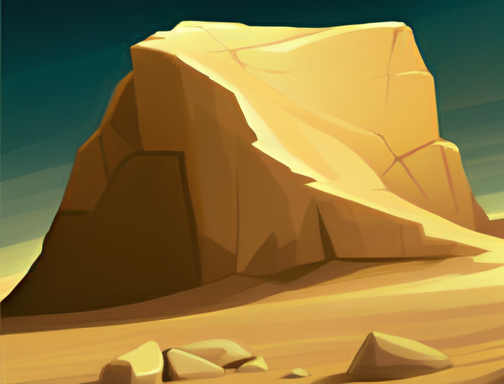
Generation parameters embedded in this image by AUTOMATIC1111 Stable Diffusion web UI or a fork of it (Forge, ...) (PNG 'parameters' text chunk):
(thin) wall of stone, yellow desert, stylized game icon, by greg manchess, trending on artstation
Negative prompt: low quality, worst quality, (3d model:0.4)
Steps: 20, Sampler: Euler a, CFG scale: 7, Seed: 2216835050, Size: 504x384, Model hash: ed3b818f9e, Model: stylizedRPGGameIcons_v4SD21